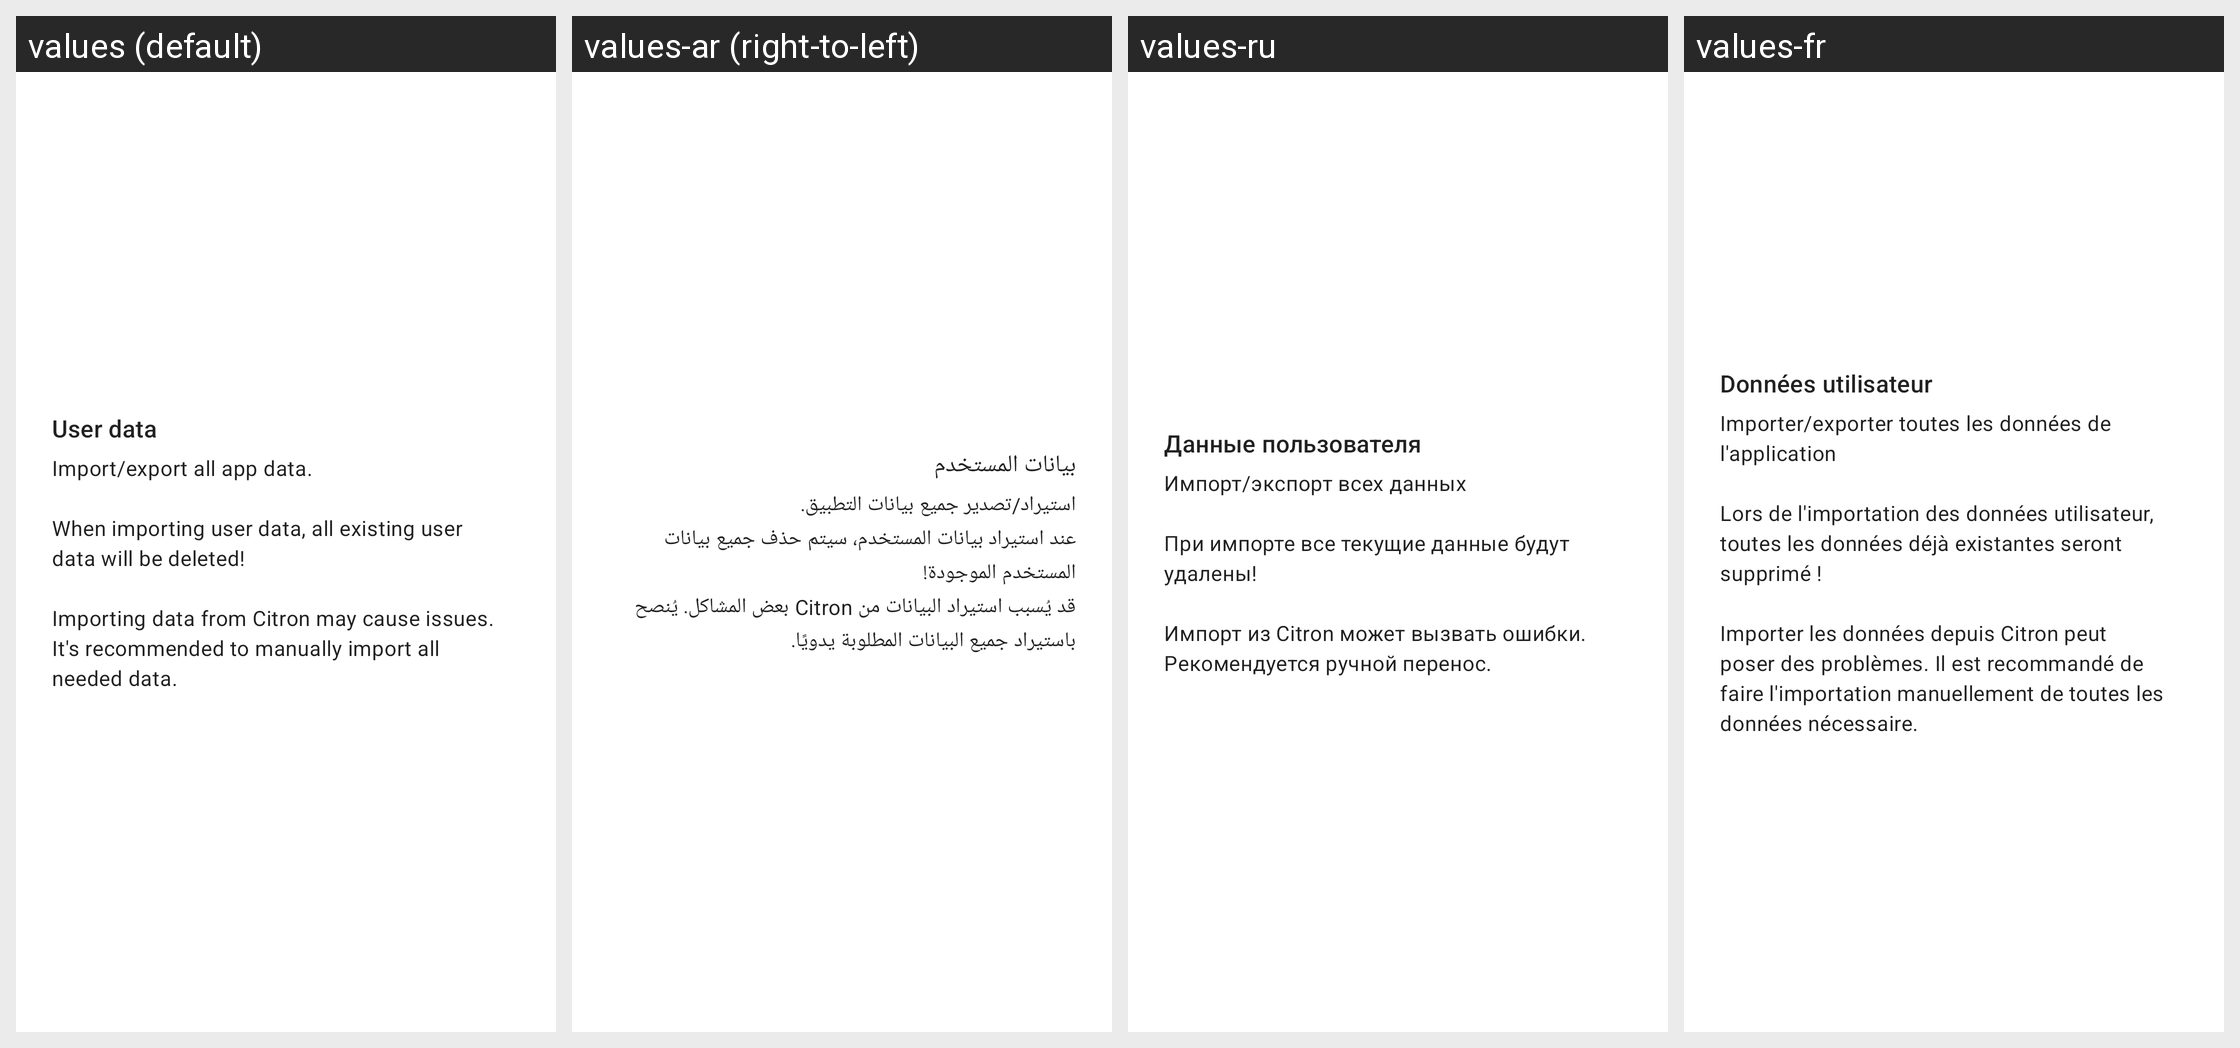

Locale-by-locale string values for the Android screen shown in this grid:
Android screen res/layout/card_installable.xml rendered under 4 locales, left to right: values (default), values-ar (right-to-left), values-ru, values-fr. Device: Nexus 5 (rendered at 1080×1920; each locale shown at half size, 540×960, under a caption strip naming it); theme Theme.MaterialComponents.DayNight.NoActionBar.
Other locales in the repository, not shown: values-ckb, values-cs, values-de, values-es, values-fa, values-he, values-hu, values-id, values-it, values-ja, values-ko, values-nb, values-pl, values-pt-rBR, values-pt-rPT, values-sr, values-uk, values-vi, values-zh-rCN, values-zh-rTW.
Strings drawn on this screen, with the default value and each locale's value (text and hints the layout hard-codes, and strings that could not be matched under every locale, appear in the picture but are not listed):

user_data
  values: User data
  values-ar: بيانات المستخدم
  values-ru: Данные пользователя
  values-fr: Données utilisateur

user_data_description
  values: Import/export all app data.
      
      When importing user data, all existing user data will be deleted!
      
      Importing data from Citron may cause issues. It's recommended to manually import all needed data.
  values-ar: استيراد/تصدير جميع بيانات التطبيق.
      عند استيراد بيانات المستخدم، سيتم حذف جميع بيانات المستخدم الموجودة!
      قد يُسبب استيراد البيانات من Citron بعض المشاكل. يُنصح باستيراد جميع البيانات المطلوبة يدويًا.
  values-ru: Импорт/экспорт всех данных
      
      При импорте все текущие данные будут удалены!
      
      Импорт из Citron может вызвать ошибки. Рекомендуется ручной перенос.
  values-fr: Importer/exporter toutes les données de l'application
      
      Lors de l'importation des données utilisateur, toutes les données déjà existantes seront supprimé !
      
      Importer les données depuis Citron peut poser des problèmes. Il est recommandé de faire l'importation manuellement de toutes les données nécessaire.
